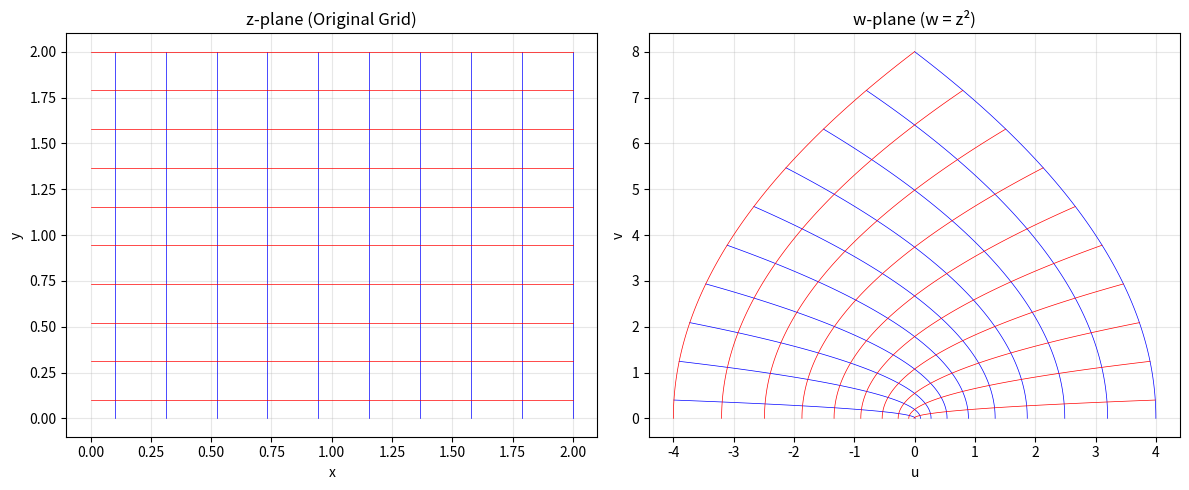
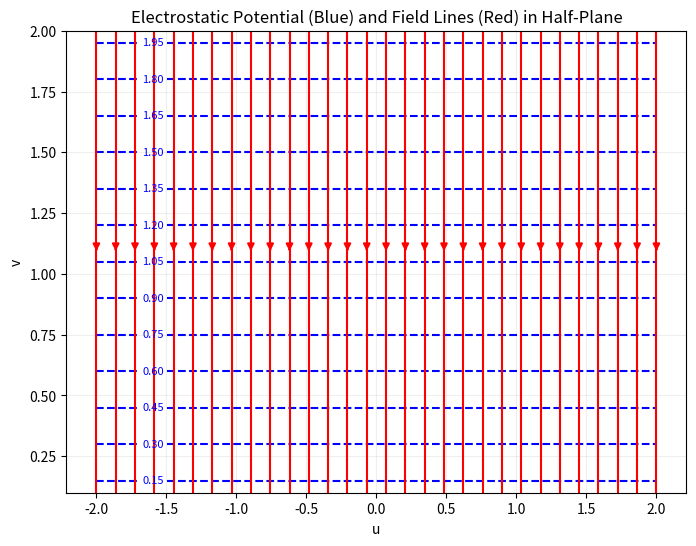
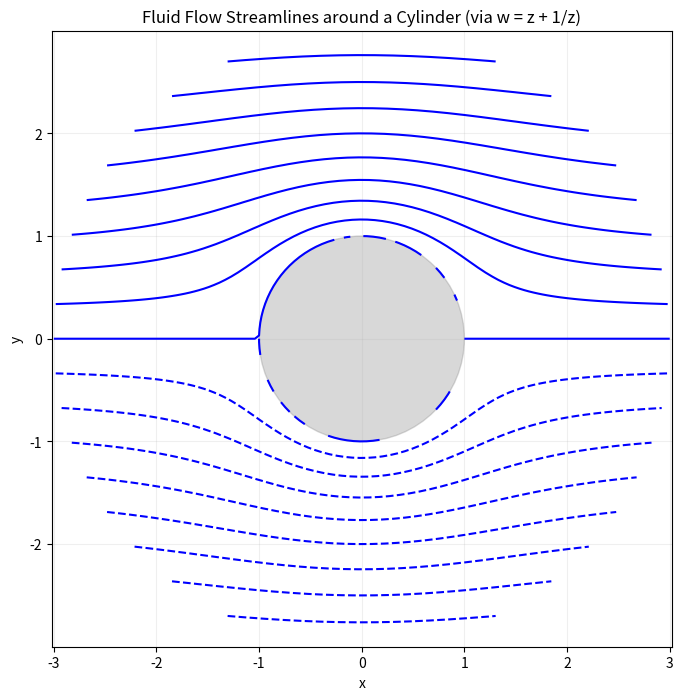
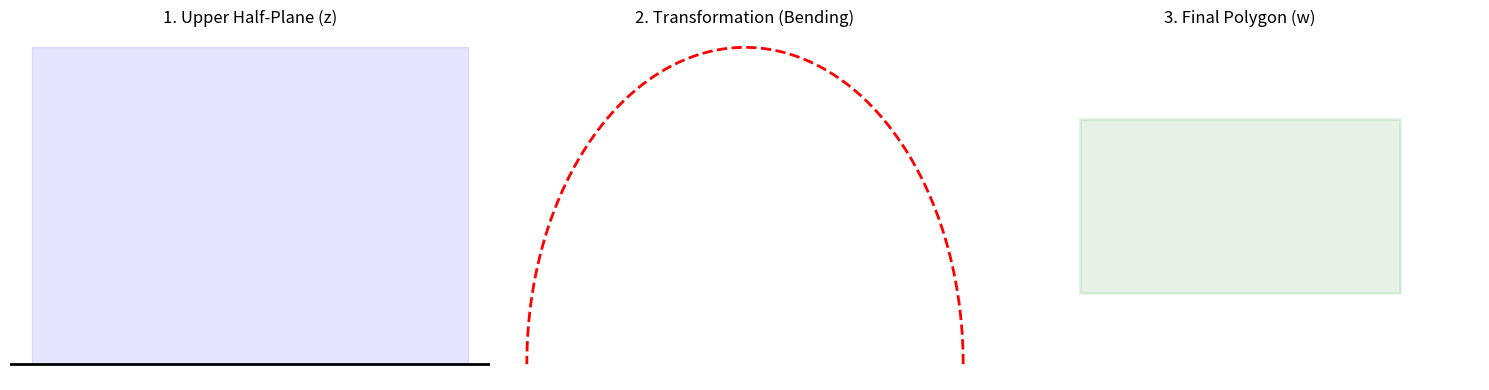

These charts were generated, in order, by the following Python code:
import numpy as np
import matplotlib.pyplot as plt
import os

# Ensure the diagrams directory exists
if not os.path.exists('diagrams'):
    os.makedirs('diagrams')

def save_fig(name):
    plt.savefig(f'diagrams/{name}.png', dpi=300, bbox_inches='tight')
    plt.close()

# 1. Grid Transformation (w = z^2)
def plot_grid_transform_z2():
    x = np.linspace(0.1, 2, 10)
    y = np.linspace(0.1, 2, 10)
    
    fig, (ax1, ax2) = plt.subplots(1, 2, figsize=(12, 5))
    
    # z-plane
    for xi in x:
        ax1.plot([xi, xi], [0, 2], 'b', lw=0.5)
    for yi in y:
        ax1.plot([0, 2], [yi, yi], 'r', lw=0.5)
    ax1.set_title('z-plane (Original Grid)')
    ax1.set_xlabel('x')
    ax1.set_ylabel('y')
    ax1.grid(True, alpha=0.3)
    
    # w-plane (w = z^2)
    for xi in x:
        z = xi + 1j * np.linspace(0, 2, 100)
        w = z**2
        ax2.plot(w.real, w.imag, 'b', lw=0.5)
    for yi in y:
        z = np.linspace(0, 2, 100) + 1j * yi
        w = z**2
        ax2.plot(w.real, w.imag, 'r', lw=0.5)
    ax2.set_title('w-plane (w = z²)')
    ax2.set_xlabel('u')
    ax2.set_ylabel('v')
    ax2.grid(True, alpha=0.3)
    
    plt.tight_layout()
    save_fig('grid_transform_z2')

# 2. Electrostatic Potential Lines (Mapping to Half-Plane)
def plot_electrostatic_mapping():
    x = np.linspace(-2, 2, 100)
    y = np.linspace(0.1, 2, 100)
    X, Y = np.meshgrid(x, y)
    Z = X + 1j * Y
    
    # Potential in half-plane (simplest case: Phi = v)
    Phi = Y
    
    plt.figure(figsize=(8, 6))
    cp = plt.contour(X, Y, Phi, levels=15, colors='blue', linestyles='dashed')
    plt.clabel(cp, inline=True, fontsize=8)
    
    # Streamlines (E-field lines)
    plt.streamplot(X, Y, np.zeros_like(X), -np.ones_like(Y), color='red')
    
    plt.title('Electrostatic Potential (Blue) and Field Lines (Red) in Half-Plane')
    plt.xlabel('u')
    plt.ylabel('v')
    plt.grid(True, alpha=0.2)
    save_fig('electrostatic_half_plane')

# 3. Fluid Flow around a Cylinder (Mapping Concept)
def plot_fluid_flow_cylinder():
    # Complex potential for flow around a cylinder: F(z) = z + 1/z
    r = np.linspace(1, 3, 50)
    theta = np.linspace(0, 2*np.pi, 100)
    R, THETA = np.meshgrid(r, theta)
    Z = R * np.exp(1j * THETA)
    W = Z + 1/Z
    
    plt.figure(figsize=(8, 8))
    # Plot streamlines (Imaginary part of complex potential)
    plt.contour(Z.real, Z.imag, W.imag, levels=20, colors='blue')
    
    # Plot the cylinder
    circle = plt.Circle((0, 0), 1, color='gray', alpha=0.3)
    plt.gca().add_patch(circle)
    
    plt.title('Fluid Flow Streamlines around a Cylinder (via w = z + 1/z)')
    plt.xlabel('x')
    plt.ylabel('y')
    plt.axis('equal')
    plt.grid(True, alpha=0.2)
    save_fig('fluid_flow_cylinder')

# 4. SC Step-by-Step Visualization
def plot_sc_step_by_step():
    fig, axes = plt.subplots(1, 3, figsize=(15, 4))
    
    # 1. Half-plane
    axes[0].fill_between([-2, 2], 0, 2, color='blue', alpha=0.1)
    axes[0].axhline(0, color='black', lw=2)
    axes[0].set_title('1. Upper Half-Plane (z)')
    axes[0].axis('off')
    
    # 2. Integration / Bending
    t = np.linspace(-2, 2, 100)
    # Simple bend: w = integral (t - (-1))^-0.5 (t - 1)^-0.5 dt
    # This is roughly an arc
    axes[1].plot(np.cos(np.linspace(0, np.pi, 100)), np.sin(np.linspace(0, np.pi, 100)), 'r--', lw=2)
    axes[1].set_title('2. Transformation (Bending)')
    axes[1].axis('off')
    
    # 3. Resulting Polygon
    poly = plt.Polygon([[-1, 0], [1, 0], [1, 1], [-1, 1]], closed=True, color='green', alpha=0.1, ec='green', lw=2)
    axes[2].add_patch(poly)
    axes[2].set_title('3. Final Polygon (w)')
    axes[2].set_xlim(-1.5, 1.5)
    axes[2].set_ylim(-0.5, 1.5)
    axes[2].axis('off')
    
    plt.tight_layout()
    save_fig('sc_process')

if __name__ == "__main__":
    plot_grid_transform_z2()
    plot_electrostatic_mapping()
    plot_fluid_flow_cylinder()
    plot_sc_step_by_step()
    print("Enhanced diagrams generated successfully.")
